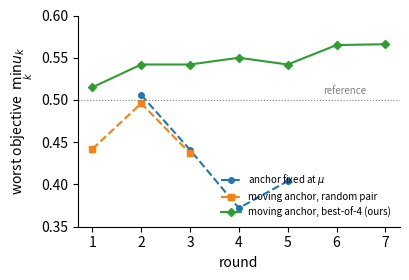

The matplotlib source for this figure: (Note: this script raises an exception after producing the figure.)
"""Worst-objective trajectory for the three anchoring/pairing variants (HelpSteer2, Qwen3-32B judge)."""
import matplotlib; matplotlib.use("Agg")
import matplotlib.pyplot as plt
fixed  = {2: .506, 3: .441, 4: .372, 5: .404}
sibling = {1: .442, 2: .496, 3: .437}
bon = {1: .515, 2: .542, 3: .542, 4: .550, 5: .542, 6: .565, 7: .566}
fig, ax = plt.subplots(figsize=(4.2, 2.9))
for d, lab, st in ((fixed, "anchor fixed at $\\mu$", "o--"), (sibling, "moving anchor, random pair", "s--"),
                   (bon, "moving anchor, best-of-4 (ours)", "D-")):
    ax.plot(sorted(d), [d[k] for k in sorted(d)], st, ms=4, lw=1.5, label=lab)
ax.axhline(.5, color="gray", lw=.8, ls=":")
ax.text(6.6, .505, "reference", color="gray", fontsize=7, va="bottom", ha="right")
ax.set_xlabel("round"); ax.set_ylabel("worst objective  $\\min_k u_k$")
ax.set_ylim(.35, .60); ax.set_xticks(range(1, 8))
ax.legend(fontsize=7, loc="lower right", frameon=False)
ax.spines[["top", "right"]].set_visible(False)
fig.tight_layout(); fig.savefig("figures/ablation_rounds.pdf")
print("figures/ablation_rounds.pdf written")
